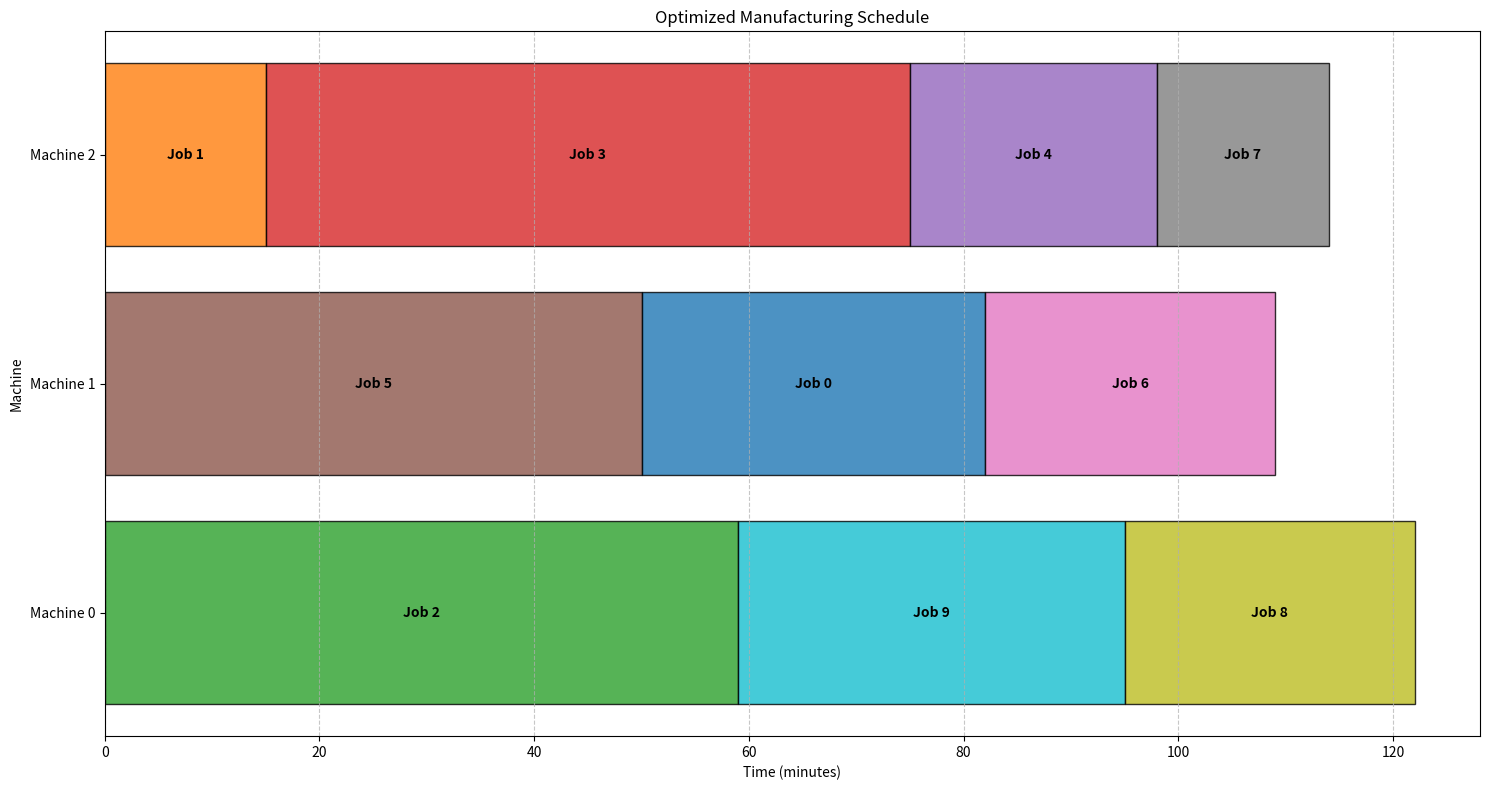

This chart was generated by the following Python code:
"""Genetic-algorithm scheduler for flexible parallel manufacturing machines."""

from __future__ import annotations

import random
from collections import defaultdict
from typing import Dict, List, Tuple

import matplotlib.pyplot as plt


class AdvancedManufacturingScheduler:
    """Optimize flexible parallel-machine schedules by minimizing makespan.

    Each job must be processed exactly once on one compatible machine. Processing
    times can differ by machine. Jobs are independent: there are no release dates,
    precedence constraints, setup times, or preemption.
    """

    def __init__(self, num_jobs: int, num_machines: int, seed: int = 42) -> None:
        if num_jobs <= 0:
            raise ValueError("num_jobs must be greater than 0")
        if num_machines <= 0:
            raise ValueError("num_machines must be greater than 0")

        self.num_jobs = num_jobs
        self.num_machines = num_machines
        self.seed = seed
        self.rng = random.Random(seed)

        self.processing_times: Dict[Tuple[int, int], int] = {}
        self.machine_compatibility: Dict[int, List[int]] = defaultdict(list)

        for job in range(num_jobs):
            num_compatible = self.rng.randint(1, num_machines)
            compatible_machines = self.rng.sample(range(num_machines), num_compatible)

            for machine in compatible_machines:
                if self.rng.random() < 0.3:
                    duration = self.rng.randint(40, 60)
                else:
                    duration = self.rng.randint(15, 39)

                self.processing_times[(job, machine)] = duration
                self.machine_compatibility[job].append(machine)

    def genetic_algorithm(
        self,
        population_size: int = 50,
        generations: int = 100,
        crossover_rate: float = 0.8,
        mutation_rate: float = 0.2,
    ):
        """Run the genetic algorithm and return ``(schedule, makespan)``."""
        if population_size <= 0:
            raise ValueError("population_size must be greater than 0")
        if generations < 0:
            raise ValueError("generations cannot be negative")
        if not 0.0 <= crossover_rate <= 1.0:
            raise ValueError("crossover_rate must be between 0 and 1")
        if not 0.0 <= mutation_rate <= 1.0:
            raise ValueError("mutation_rate must be between 0 and 1")

        population = [self._create_individual() for _ in range(population_size)]
        self._evaluate_population(population)

        for _ in range(generations):
            population.sort(key=lambda individual: individual["fitness"])

            elite_size = max(1, population_size // 10)
            new_population = [self._clone_individual(individual) for individual in population[:elite_size]]

            while len(new_population) < population_size:
                parent1 = self._tournament_selection(population)
                parent2 = self._tournament_selection(population)

                if self.rng.random() < crossover_rate:
                    child = self._crossover(parent1, parent2)
                else:
                    child = self._clone_individual(parent1)

                if self.rng.random() < mutation_rate:
                    child = self._mutate(child)

                new_population.append(child)

            population = new_population
            # Critical: offspring do not inherit a valid fitness value.
            self._evaluate_population(population)

        best_solution = min(population, key=lambda individual: individual["fitness"])
        return self._create_schedule(best_solution), best_solution["fitness"]

    def _create_individual(self):
        sequence = list(range(self.num_jobs))
        self.rng.shuffle(sequence)

        # Use the locally fastest compatible machine as the initial assignment.
        assignments = {
            job: min(
                self.machine_compatibility[job],
                key=lambda machine: self.processing_times[(job, machine)],
            )
            for job in sequence
        }
        return {"sequence": sequence, "assignments": assignments}

    @staticmethod
    def _clone_individual(individual):
        # Do not copy fitness because sequence/assignment changes can invalidate it.
        return {
            "sequence": individual["sequence"].copy(),
            "assignments": individual["assignments"].copy(),
        }

    def _evaluate_population(self, population) -> None:
        for individual in population:
            individual["fitness"] = self._calculate_fitness(individual)

    def _tournament_selection(self, population, tournament_size: int = 3):
        if not population:
            raise ValueError("population cannot be empty")
        effective_size = min(tournament_size, len(population))
        tournament = self.rng.sample(population, effective_size)
        return min(tournament, key=lambda individual: individual["fitness"])

    def _crossover(self, parent1, parent2):
        child = self._clone_individual(parent1)
        length = len(parent1["sequence"])
        if length <= 1:
            return child

        start = self.rng.randint(0, length - 1)
        end = self.rng.randint(start, length - 1)
        segment = parent2["sequence"][start : end + 1]
        segment_set = set(segment)

        child_sequence = [-1] * length
        child_sequence[start : end + 1] = segment

        remaining = (job for job in parent1["sequence"] if job not in segment_set)
        for index in range(length):
            if child_sequence[index] == -1:
                child_sequence[index] = next(remaining)

        child["sequence"] = child_sequence

        for job in child_sequence:
            if self.rng.random() < 0.5:
                child["assignments"][job] = parent2["assignments"][job]

        return child

    def _mutate(self, individual):
        mutated = self._clone_individual(individual)

        if len(mutated["sequence"]) >= 2 and self.rng.random() < 0.5:
            first, second = self.rng.sample(range(len(mutated["sequence"])), 2)
            mutated["sequence"][first], mutated["sequence"][second] = (
                mutated["sequence"][second],
                mutated["sequence"][first],
            )

        if self.rng.random() < 0.5:
            job = self.rng.choice(mutated["sequence"])
            compatible_machines = self.machine_compatibility[job]
            if len(compatible_machines) > 1:
                current_machine = mutated["assignments"][job]
                alternatives = [machine for machine in compatible_machines if machine != current_machine]
                mutated["assignments"][job] = self.rng.choice(alternatives)

        return mutated

    def _calculate_fitness(self, individual) -> int:
        machine_completion_times = [0] * self.num_machines

        for job in individual["sequence"]:
            machine = individual["assignments"][job]
            if machine not in self.machine_compatibility[job]:
                raise ValueError(f"job {job} is assigned to incompatible machine {machine}")
            machine_completion_times[machine] += self.processing_times[(job, machine)]

        return max(machine_completion_times)

    def _create_schedule(self, individual):
        machine_completion_times = [0] * self.num_machines
        schedule = []

        for job in individual["sequence"]:
            machine = individual["assignments"][job]
            processing_time = self.processing_times[(job, machine)]
            start_time = machine_completion_times[machine]
            end_time = start_time + processing_time

            schedule.append(
                {
                    "job": job,
                    "machine": machine,
                    "start_time": start_time,
                    "end_time": end_time,
                    "duration": processing_time,
                }
            )
            machine_completion_times[machine] = end_time

        return schedule

    def plot_schedule(self, schedule, title: str = "Optimized Manufacturing Schedule"):
        """Create a Gantt chart for a non-empty schedule."""
        if not schedule:
            raise ValueError("schedule cannot be empty")

        fig, ax = plt.subplots(figsize=(15, 8))
        colors = plt.cm.tab10.colors + plt.cm.Set3.colors

        for machine in range(self.num_machines):
            machine_jobs = sorted(
                (job for job in schedule if job["machine"] == machine),
                key=lambda job: job["start_time"],
            )

            for job in machine_jobs:
                ax.barh(
                    machine,
                    job["duration"],
                    left=job["start_time"],
                    color=colors[job["job"] % len(colors)],
                    edgecolor="black",
                    alpha=0.8,
                )
                ax.text(
                    job["start_time"] + job["duration"] / 2,
                    machine,
                    f"Job {job['job']}",
                    ha="center",
                    va="center",
                    color="black",
                    fontweight="bold",
                )

        ax.set_yticks(range(self.num_machines))
        ax.set_yticklabels([f"Machine {machine}" for machine in range(self.num_machines)])
        ax.set_xlabel("Time (minutes)")
        ax.set_ylabel("Machine")
        ax.set_title(title)
        ax.grid(True, axis="x", linestyle="--", alpha=0.7)
        makespan = max(job["end_time"] for job in schedule)
        ax.set_xlim(0, makespan * 1.05)
        fig.tight_layout()
        return fig, ax


if __name__ == "__main__":
    scheduler = AdvancedManufacturingScheduler(num_jobs=10, num_machines=3)
    schedule, makespan = scheduler.genetic_algorithm(population_size=50, generations=100)

    print(f"Optimized Makespan: {makespan} minutes")
    for item in sorted(schedule, key=lambda x: (x["machine"], x["start_time"])):
        print(
            f"Job {item['job']} on Machine {item['machine']}: "
            f"start={item['start_time']}, end={item['end_time']}"
        )

    scheduler.plot_schedule(schedule)
    plt.savefig("optimized_manufacturing_schedule.png", dpi=300, bbox_inches="tight")
